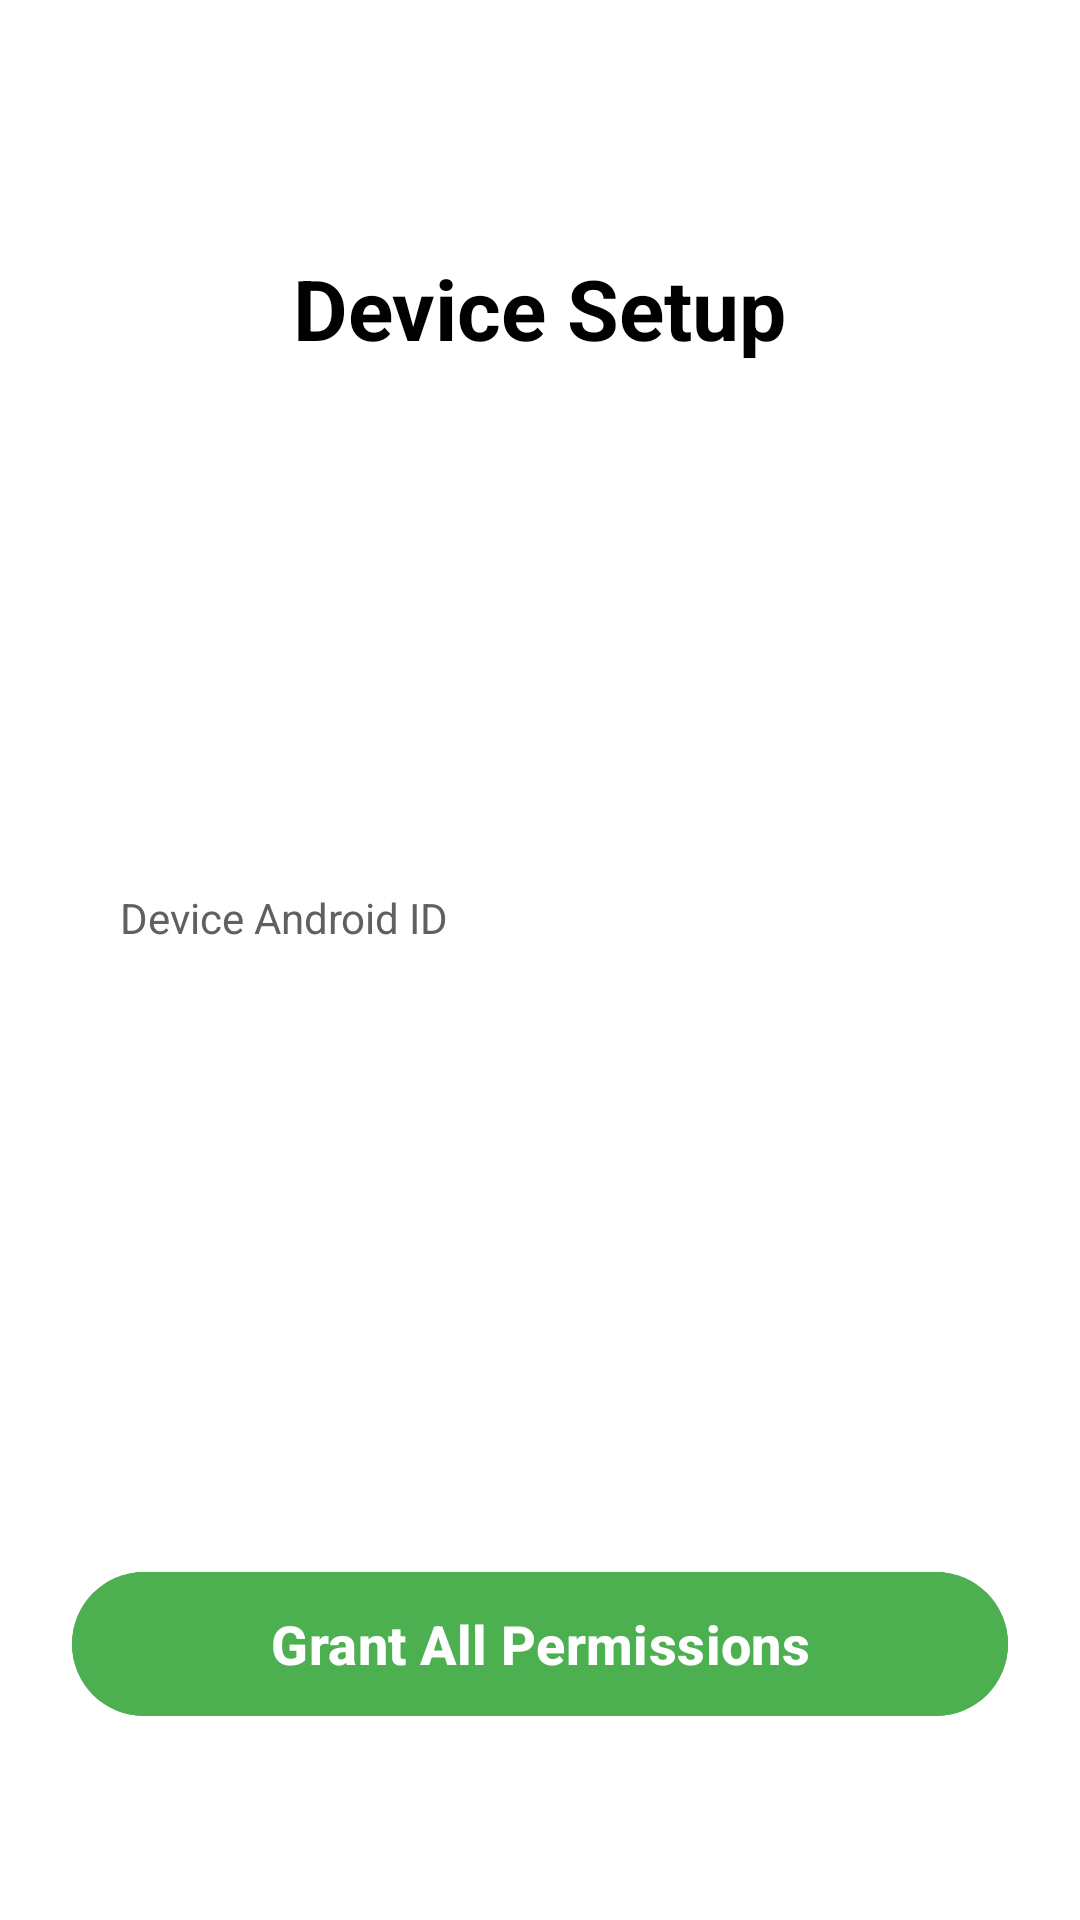

Android layout source for this screen:
<!-- AndroidManifest.xml: activity theme Theme.LockApk -->
<!-- res/layout/activity_main.xml -->
<?xml version="1.0" encoding="utf-8"?>
<RelativeLayout xmlns:android="http://schemas.android.com/apk/res/android"
    xmlns:tools="http://schemas.android.com/tools"
    android:layout_width="match_parent"
    android:layout_height="match_parent"
    android:background="@android:color/white"
    android:padding="24dp"
    tools:context=".MainActivity">

    <TextView
        android:id="@+id/title_textview"
        android:layout_width="wrap_content"
        android:layout_height="wrap_content"
        android:layout_centerHorizontal="true"
        android:layout_marginTop="60dp"
        android:text="@string/device_setup"
        android:textColor="@android:color/black"
        android:textSize="28sp"
        android:textStyle="bold" />

    <LinearLayout
        android:id="@+id/id_bar"
        android:layout_width="match_parent"
        android:layout_height="wrap_content"
        android:layout_centerInParent="true"
        android:background="@drawable/id_bar_background"
        android:orientation="vertical"
        android:padding="16dp">

        <TextView
            android:layout_width="wrap_content"
            android:layout_height="wrap_content"
            android:text="@string/device_android_id"
            android:textColor="#606060"
            android:textSize="14sp" />

        <TextView
            android:id="@+id/android_id_textview"
            android:layout_width="wrap_content"
            android:layout_height="wrap_content"
            android:layout_marginTop="4dp"
            android:textColor="@android:color/black"
            android:textIsSelectable="true"
            android:textSize="18sp"
            android:textStyle="bold"
            tools:text="Waiting for permission..." />

    </LinearLayout>

    <Button
        android:id="@+id/grant_permissions_button"
        android:layout_width="match_parent"
        android:layout_height="56dp"
        android:layout_alignParentBottom="true"
        android:layout_marginBottom="40dp"
        android:backgroundTint="#4CAF50"
        android:text="@string/grant_all_permissions"
        android:textSize="18sp"
        android:textStyle="bold" />

</RelativeLayout>
<!-- resources referenced by this layout -->
<resources>
  <string name="device_android_id">Device Android ID</string>
  <string name="device_setup">Device Setup</string>
  <string name="grant_all_permissions">Grant All Permissions</string>
  <style name="Theme.LockApk" parent="Theme.Material3.DayNight.NoActionBar">
          <item name="colorPrimary">@color/purple_500</item>
          <item name="colorOnPrimary">@color/white</item>
  
          <item name="android:statusBarColor">@color/purple_700</item>
      </style>
  <!-- not gathered from this repository: default colours our renderer supplied (Android Studio template values) -->
  <color name="purple_500">#FF6200EE</color>
  <color name="purple_700">#FF3700B3</color>
  <color name="white">#FFFFFFFF</color>
</resources>
